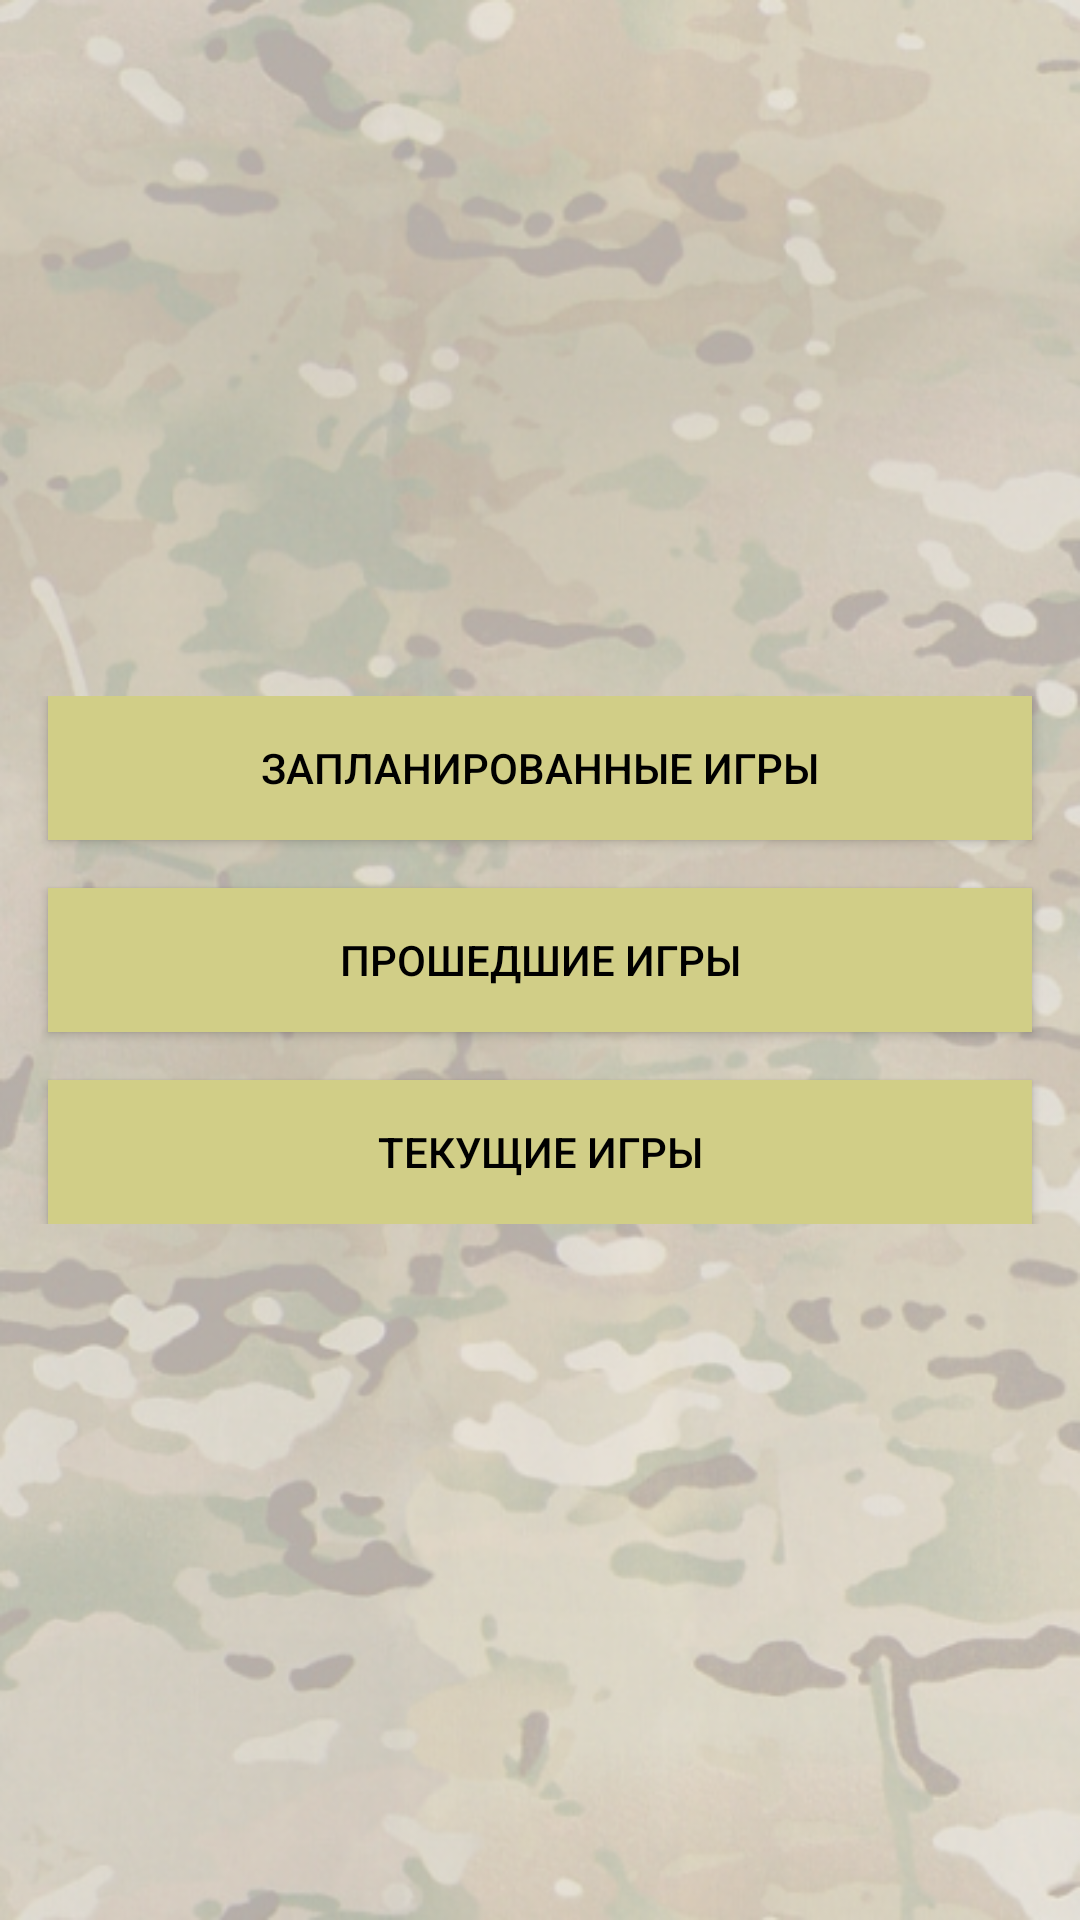

Layout XML and referenced resources for this Android screen:
<!-- AndroidManifest.xml: application theme AppTheme -->
<!-- res/layout/activity_games_view_select_orgcom.xml -->
<?xml version="1.0" encoding="utf-8"?>
<androidx.constraintlayout.widget.ConstraintLayout xmlns:android="http://schemas.android.com/apk/res/android"
    xmlns:app="http://schemas.android.com/apk/res-auto"
    xmlns:tools="http://schemas.android.com/tools"
    android:layout_width="match_parent"
    android:layout_height="match_parent"
    style="@style/multicam"
    tools:context=".Activities.GamesViewSelectOrgcom">

    <LinearLayout
        android:layout_width="match_parent"
        android:layout_height="match_parent"
        android:orientation="vertical">

        <androidx.constraintlayout.widget.ConstraintLayout
            android:layout_width="match_parent"
            android:layout_height="match_parent"
            android:layout_weight="1">

        </androidx.constraintlayout.widget.ConstraintLayout>


        <androidx.constraintlayout.widget.ConstraintLayout
            android:layout_width="match_parent"
            android:layout_height="wrap_content"
            >


            <Button
                android:id="@+id/planing_games_orgcom"
                style="@style/buttonStyleBorderSand"
                android:layout_width="match_parent"
                android:layout_height="wrap_content"
                android:layout_marginHorizontal="16dp"
                android:text="запланированные игры"
                app:layout_constraintTop_toTopOf="parent"
                />

            <Button
                android:id="@+id/prev_games_orgcom"
                style="@style/buttonStyleBorderSand"
                android:layout_width="match_parent"
                android:layout_height="wrap_content"
                android:layout_below="@+id/planing_games"
                android:layout_margin="16dp"
                android:text="прошедшие игры"
                app:layout_constraintTop_toBottomOf="@+id/planing_games_orgcom" />

            <Button
                android:id="@+id/actual_games_orgcom"
                style="@style/buttonStyleBorderSand"
                android:layout_width="match_parent"
                android:layout_height="wrap_content"
                android:layout_margin="16dp"
                android:text="текущие игры"
                app:layout_constraintTop_toBottomOf="@+id/prev_games_orgcom" />

        </androidx.constraintlayout.widget.ConstraintLayout>

        <androidx.constraintlayout.widget.ConstraintLayout
            android:layout_width="match_parent"
            android:layout_height="match_parent"
            android:layout_weight="1">

        </androidx.constraintlayout.widget.ConstraintLayout>

    </LinearLayout>

</androidx.constraintlayout.widget.ConstraintLayout>
<!-- resources referenced by this layout -->
<resources>
  <style name="buttonStyleBorderSand">
          <item name="android:textColor">@color/black</item>
          <item name="android:background">@color/colorYellow</item>
      </style>
  <style name="multicam">
          <item name="android:background">@drawable/multicam_alpha04</item>
      </style>
  <style name="AppTheme" parent="Theme.AppCompat.Light.DarkActionBar">
          
          <item name="colorPrimary">@color/colorYellow</item>
          <item name="colorPrimaryDark">@color/colorYellow</item>
          <item name="colorAccent">@color/colorYellow</item>
          <item name="android:textColor">@color/black</item>
      </style>
  <color name="black">#000000</color>
  <color name="colorYellow">#D1CE87</color>
  <!-- drawable multicam_alpha04: png bitmap (drawable-v24, 420643 bytes) -->
</resources>
